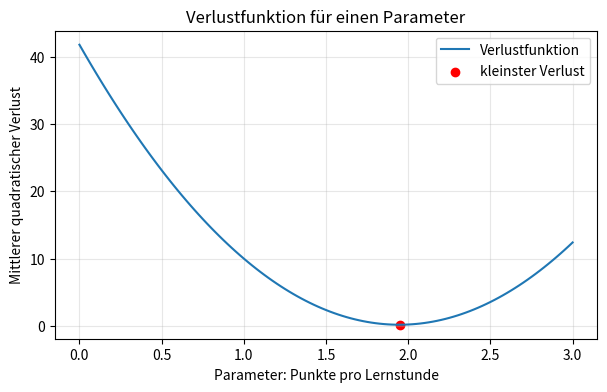
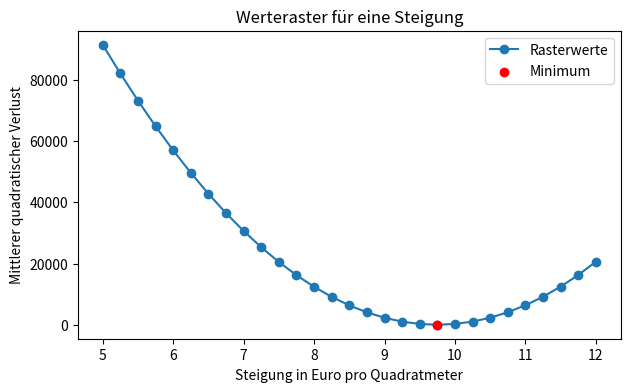
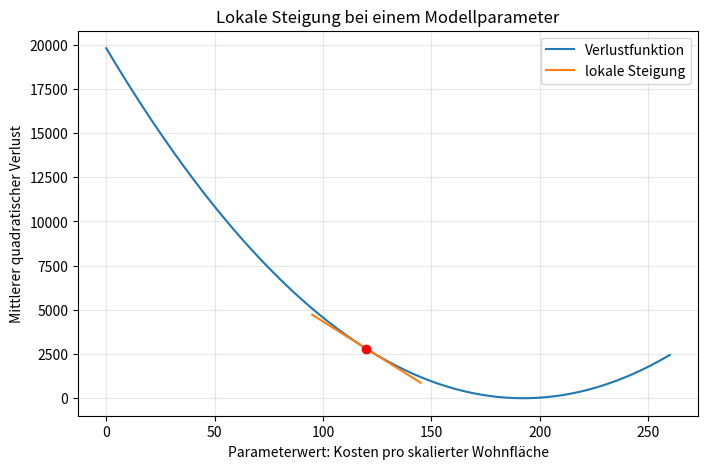
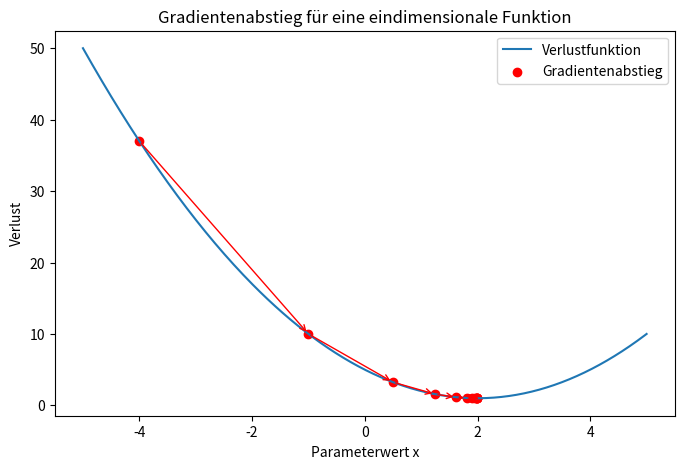
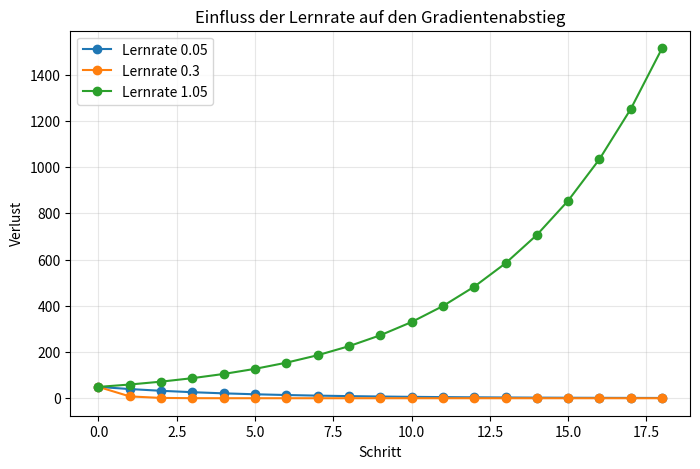
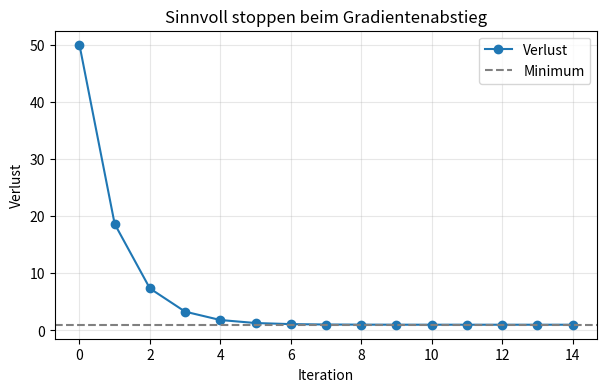
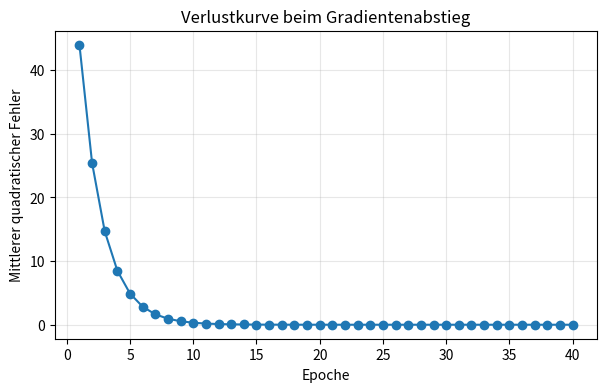
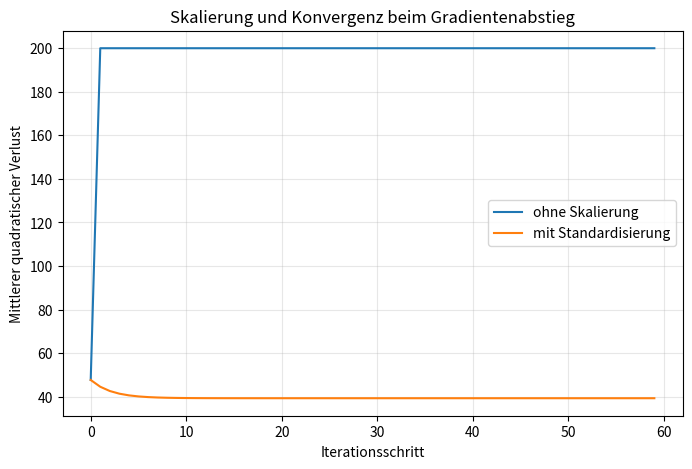
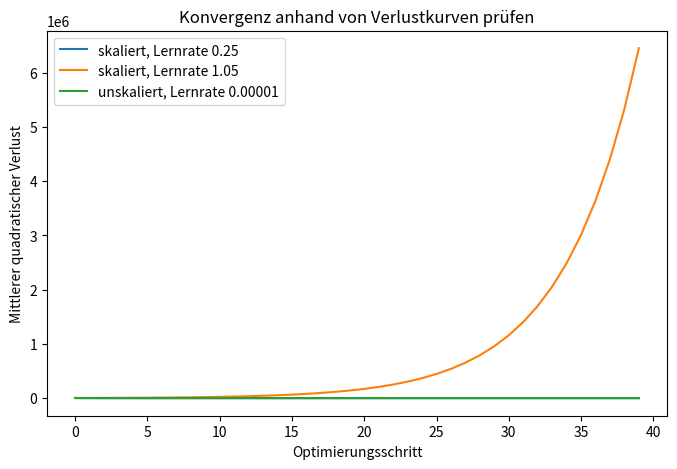

Write the Python code that produced these figures, in order.
#@title Python-Code - Ein Parameter

# Wir untersuchen einen einzelnen Modellparameter.
# Der Verlust bewertet jede mögliche Parameterwahl.
# Die Grafik zeigt den besten Parameterwert.

import numpy as np
import matplotlib.pyplot as plt

# Kleine Beispieldaten zeigen Lernstunden und Prüfungspunkte.
study_hours = np.array([1, 2, 3, 4, 5], dtype=float)
exam_points = np.array([2, 4, 5, 8, 10], dtype=float)

# Diese Prüfung verhindert unpassende Datenlängen.
if study_hours.shape != exam_points.shape:
    raise ValueError("Die Daten müssen gleich viele Werte enthalten.")

# Wir testen viele mögliche Steigungen als einzigen Parameter.
parameter_values = np.linspace(0, 3, 121)
loss_values = []

# Für jede Steigung berechnen wir den mittleren quadratischen Fehler.
for parameter in parameter_values:
    predictions = parameter * study_hours
    errors = predictions - exam_points
    loss = np.mean(errors ** 2)
    loss_values.append(loss)

# Der kleinste Verlust markiert die beste getestete Steigung.
loss_values = np.array(loss_values)
best_index = np.argmin(loss_values)
best_parameter = parameter_values[best_index]
best_loss = loss_values[best_index]

print(f"Bester getesteter Parameter: {best_parameter:.2f} Punkte pro Stunde")
print(f"Kleinster Verlust: {best_loss:.2f}")
print("Ein niedriger Verlust bedeutet passendere Vorhersagen.")

# Die Kurve macht den Zusammenhang zwischen Parameter und Verlust sichtbar.
fig, ax = plt.subplots(figsize=(7, 4))
ax.plot(parameter_values, loss_values, label="Verlustfunktion")
ax.scatter(best_parameter, best_loss, color="red", label="kleinster Verlust")
ax.set_title("Verlustfunktion für einen Parameter")

ax.set_xlabel("Parameter: Punkte pro Lernstunde")
ax.set_ylabel("Mittlerer quadratischer Verlust")
ax.legend()
ax.grid(True, alpha=0.3)
plt.show()



#@title Python-Code - Werteraster

# Dieses Beispiel zeigt ein Werteraster für einen Parameter.
# Jeder Rasterwert erhält einen eigenen mittleren quadratischen Verlust.
# Die Grafik macht das kleinste Verlustgebiet sichtbar.

import numpy as np
import matplotlib.pyplot as plt

# Kleine Beispieldaten beschreiben Wohnfläche und Monatsmiete.
area_sqm = np.array([30, 45, 60, 75, 90], dtype=float)
rent_eur = np.array([420, 560, 700, 860, 990], dtype=float)

# Wir halten den Achsenabschnitt fest und variieren nur die Steigung.
intercept_eur = 120.0
slope_grid = np.linspace(5.0, 12.0, 29)

# Für jede Steigung berechnen wir Vorhersagen und Verlust.
losses = []
for slope in slope_grid:
    predictions = intercept_eur + slope * area_sqm
    errors = predictions - rent_eur
    mean_squared_loss = np.mean(errors ** 2)
    losses.append(mean_squared_loss)

# Die Liste wird für Auswertung und Grafik umgewandelt.
losses = np.array(losses)
best_index = int(np.argmin(losses))
best_slope = slope_grid[best_index]

# Eine einfache Prüfung schützt vor unerwarteten Rasterproblemen.
if len(slope_grid) != len(losses):
    raise ValueError("Raster und Verluste müssen gleich lang sein.")

print(f"Geprüfte Steigungen: {len(slope_grid)}")
print(f"Beste Raster-Steigung: {best_slope:.2f} Euro pro Quadratmeter")
print(f"Kleinster Raster-Verlust: {losses[best_index]:.1f}")

# Die Kurve zeigt, wie der Verlust vom Parameter abhängt.
fig, ax = plt.subplots(figsize=(7, 4))
ax.plot(slope_grid, losses, marker="o", label="Rasterwerte")
ax.scatter(best_slope, losses[best_index], color="red", zorder=3, label="Minimum")

ax.set_title("Werteraster für eine Steigung")
ax.set_xlabel("Steigung in Euro pro Quadratmeter")
ax.set_ylabel("Mittlerer quadratischer Verlust")
ax.legend()

plt.show()



#@title Python-Code - Lokale Steigung

# Wir untersuchen lokale Steigung einer Verlustfunktion.
# Ein Parameter bestimmt einfache lineare Vorhersagen.
# Die Grafik zeigt Richtung und Verluständerung.

import numpy as np
import matplotlib.pyplot as plt

# Kleine Beispieldaten beschreiben Wohnfläche und Heizkosten.
area = np.array([40, 55, 70, 85, 100], dtype=float)
cost = np.array([80, 105, 135, 165, 190], dtype=float)

# Skalierung hält die Zahlen für Anfänger übersichtlich.
area_scaled = area / 100.0
parameter_values = np.linspace(0, 260, 200)

# Diese Funktion berechnet den mittleren quadratischen Verlust.
def loss_for_parameter(parameter):
    predictions = parameter * area_scaled
    errors = predictions - cost
    return np.mean(errors ** 2)

# Wir prüfen eine kleine Änderung um den aktuellen Parameter.
current_parameter = 120.0
small_step = 1.0
current_loss = loss_for_parameter(current_parameter)

# Die lokale Steigung wird hier numerisch angenähert.
loss_after_step = loss_for_parameter(current_parameter + small_step)
local_slope = (loss_after_step - current_loss) / small_step
suggested_direction = "kleiner" if local_slope > 0 else "größer"

print(f"Aktueller Parameter: {current_parameter:.1f}")
print(f"Aktueller Verlust: {current_loss:.1f}")
print(f"Lokale Steigung: {local_slope:.1f}")
print(f"Hinweis: Parameter etwas {suggested_direction} wählen.")

# Für die Kurve berechnen wir den Verlust vieler Parameterwerte.
loss_values = np.array([loss_for_parameter(value) for value in parameter_values])
tangent_x = np.array([current_parameter - 25, current_parameter + 25])
tangent_y = current_loss + local_slope * (tangent_x - current_parameter)

# Die Grafik verbindet Verlustkurve und lokale Steigung.
fig, ax = plt.subplots(figsize=(8, 5))
ax.plot(parameter_values, loss_values, label="Verlustfunktion")
ax.plot(tangent_x, tangent_y, label="lokale Steigung")

ax.scatter([current_parameter], [current_loss], color="red", zorder=3)
ax.set_title("Lokale Steigung bei einem Modellparameter")
ax.set_xlabel("Parameterwert: Kosten pro skalierter Wohnfläche")
ax.set_ylabel("Mittlerer quadratischer Verlust")

ax.legend()
ax.grid(True, alpha=0.3)
plt.show()



#@title Python-Code - Eindimensionale Funktion

# Dieses Beispiel zeigt Gradientenabstieg in einer Dimension.
# Die Ableitung bestimmt Richtung und Schrittgröße.
# Die Grafik zeigt Schritte zum Minimum.

import numpy as np
import matplotlib.pyplot as plt

# Diese Verlustfunktion hat ihr Minimum bei x gleich zwei.
def loss(x):
    return (x - 2) ** 2 + 1

# Die Ableitung beschreibt die lokale Steigung der Funktion.
def gradient(x):
    return 2 * (x - 2)

# Wir prüfen eine einfache Annahme vor der Optimierung.
learning_rate = 0.25
if learning_rate <= 0:
    raise ValueError("Die Lernrate muss positiv sein.")

# Der Startpunkt liegt absichtlich weit vom Minimum entfernt.
current_x = -4.0
steps = [current_x]
losses = [loss(current_x)]

# Jeder Schritt geht entgegen der aktuellen Steigung.
for step in range(12):
    current_gradient = gradient(current_x)
    current_x = current_x - learning_rate * current_gradient
    steps.append(current_x)
    losses.append(loss(current_x))

# Kurze Zahlen zeigen die Annäherung ohne lange Tabellen.
print(f"Startwert: x = {steps[0]:.2f}, Verlust = {losses[0]:.2f}")
print(f"Endwert: x = {steps[-1]:.2f}, Verlust = {losses[-1]:.4f}")
print(f"Bekanntes Minimum: x = 2.00, Verlust = 1.00")

# Die Kurve zeigt Verlustlandschaft und besuchte Punkte.
x_values = np.linspace(-5, 5, 300)
y_values = loss(x_values)

fig, ax = plt.subplots(figsize=(8, 5))
ax.plot(x_values, y_values, label="Verlustfunktion")
ax.scatter(steps, losses, color="red", label="Gradientenabstieg")

# Pfeile machen die Bewegungsrichtung sichtbar.
for index in range(len(steps) - 1):
    ax.annotate(
        "",
        xy=(steps[index + 1], losses[index + 1]),
        xytext=(steps[index], losses[index]),
        arrowprops={"arrowstyle": "->", "color": "red"},
    )

ax.set_title("Gradientenabstieg für eine eindimensionale Funktion")
ax.set_xlabel("Parameterwert x")
ax.set_ylabel("Verlust")
ax.legend()
plt.show()



#@title Python-Code - Lernrate wählen

# Dieses Beispiel vergleicht mehrere Lernraten.
# Gradientenabstieg sucht das Minimum einer Parabel.
# Die Kurven zeigen stabile und instabile Schritte.

import numpy as np
import matplotlib.pyplot as plt

# Diese einfache Verlustfunktion hat ihr Minimum bei drei.
def loss(parameter):
    return (parameter - 3) ** 2

# Der Gradient zeigt die lokale Steigung der Parabel.
def gradient(parameter):
    return 2 * (parameter - 3)

# Jede Lernrate startet beim gleichen Parameterwert.
learning_rates = [0.05, 0.3, 1.05]
start_parameter = -4.0
steps = 18

# Wir speichern die Verlustwerte für jede Lernrate.
histories = {}
for learning_rate in learning_rates:
    parameter = start_parameter
    losses = []

    for step in range(steps + 1):
        losses.append(loss(parameter))
        parameter = parameter - learning_rate * gradient(parameter)

    histories[learning_rate] = losses

# Kurze Zahlen helfen beim Lesen der Kurven.
for learning_rate in learning_rates:
    first_loss = histories[learning_rate][0]
    final_loss = histories[learning_rate][-1]
    print(f"Lernrate {learning_rate}: Start {first_loss:.2f}, Ende {final_loss:.2f}")

# Eine einzelne Grafik vergleicht die Verlustkurven direkt.
fig, ax = plt.subplots(figsize=(8, 5))
for learning_rate, losses in histories.items():
    ax.plot(range(steps + 1), losses, marker="o", label=f"Lernrate {learning_rate}")

ax.set_title("Einfluss der Lernrate auf den Gradientenabstieg")
ax.set_xlabel("Schritt")
ax.set_ylabel("Verlust")
ax.legend()
ax.grid(True, alpha=0.3)

plt.show()



#@title Python-Code - Sinnvoll stoppen

# Wir stoppen Gradientenabstieg mit klaren Kriterien.
# Kleine Verbesserungen zeigen Nähe zum Minimum.
# Die Grafik vergleicht sinnvolle Abbruchpunkte.

import numpy as np
import matplotlib.pyplot as plt

# Diese einfache Verlustfunktion hat ihr Minimum bei drei.
def loss(parameter):
    return (parameter - 3.0) ** 2 + 1.0

# Die Ableitung zeigt die Richtung des steilsten Anstiegs.
def gradient(parameter):
    return 2.0 * (parameter - 3.0)

learning_rate = 0.2
max_iterations = 40
loss_tolerance = 0.0001
parameter_tolerance = 0.0001

parameter = -4.0
parameters = [parameter]
losses = [loss(parameter)]
stop_reason = "maximale Iterationen erreicht"

# Jeder Schritt prüft Fortschritt, Bewegung und Steigung.
for iteration in range(1, max_iterations + 1):
    old_parameter = parameter
    old_loss = loss(old_parameter)
    parameter = old_parameter - learning_rate * gradient(old_parameter)

    new_loss = loss(parameter)
    parameters.append(parameter)
    losses.append(new_loss)

    loss_change = abs(old_loss - new_loss)
    parameter_change = abs(old_parameter - parameter)
    slope_size = abs(gradient(parameter))

    if loss_change < loss_tolerance:
        stop_reason = "Verlust verbessert sich kaum noch"
        break

    if parameter_change < parameter_tolerance:
        stop_reason = "Parameter bewegt sich kaum noch"
        break

    if slope_size < parameter_tolerance:
        stop_reason = "Steigung ist nahe null"
        break

if len(parameters) != len(losses):
    raise ValueError("Parameter und Verlustwerte passen nicht zusammen.")

print(f"Stopp nach {len(losses) - 1} Iterationen: {stop_reason}.")
print(f"Gefundener Parameter: {parameter:.4f}.")
print(f"Letzter Verlust: {losses[-1]:.6f}.")

# Die Kurve zeigt, wann weitere Schritte wenig bringen.
fig, ax = plt.subplots(figsize=(7, 4))
ax.plot(range(len(losses)), losses, marker="o", label="Verlust")
ax.axhline(1.0, color="gray", linestyle="--", label="Minimum")

ax.set_title("Sinnvoll stoppen beim Gradientenabstieg")
ax.set_xlabel("Iteration")
ax.set_ylabel("Verlust")
ax.legend()
ax.grid(True, alpha=0.3)

plt.show()



#@title Python-Code - Epochen und Verlauf

# Wir beobachten Verlustwerte über mehrere Epochen.
# Die Lernrate beeinflusst Stabilität und Geschwindigkeit.
# Die Kurve zeigt Konvergenz oder Probleme.

import numpy as np
import matplotlib.pyplot as plt

# Kleine Daten simulieren eine einfache lineare Regression.
x_values = np.array([1, 2, 3, 4, 5], dtype=float)
y_values = np.array([2, 4, 6, 8, 10], dtype=float)

# Diese Prüfung verhindert unpassende Datenformen.
if x_values.shape != y_values.shape:
    raise ValueError("x_values und y_values müssen gleich lang sein.")

# Wir optimieren nur die Steigung bei festem Achsenabschnitt.
learning_rate = 0.08
slope = 0.0
loss_history = []

# Jede Epoche berechnet Verlust und verbessert die Steigung.
for epoch in range(40):
    predictions = slope * x_values
    errors = predictions - y_values
    loss = np.mean(errors ** 2)
    loss_history.append(loss)

    gradient = 2 * np.mean(errors * x_values)
    slope = slope - learning_rate * gradient

# Kurze Kennzahlen helfen beim Lesen der Verlustkurve.
print(f"Startverlust: {loss_history[0]:.2f}")
print(f"Endverlust: {loss_history[-1]:.6f}")
print(f"Gelernte Steigung: {slope:.4f}")

# Die Verlustkurve macht den Verlauf über Epochen sichtbar.
fig, ax = plt.subplots(figsize=(7, 4))
ax.plot(range(1, len(loss_history) + 1), loss_history, marker="o")
ax.set_title("Verlustkurve beim Gradientenabstieg")
ax.set_xlabel("Epoche")
ax.set_ylabel("Mittlerer quadratischer Fehler")
ax.grid(True, alpha=0.3)
plt.show()



#@title Python-Code - Skalierung und Konvergenz

# Dieses Beispiel zeigt Skalierung beim Gradientenabstieg.
# Unterschiedliche Skalen erschweren stabile Konvergenz.
# Die Verlustkurven machen den Effekt sichtbar.

import numpy as np
import matplotlib.pyplot as plt

# Wir erzeugen zwei Merkmale mit sehr verschiedenen Größenordnungen.
rng = np.random.default_rng(42)
sample_count = 80
small_feature = rng.uniform(0.0, 1.0, sample_count)
large_feature = rng.uniform(0.0, 1000.0, sample_count)

# Das Ziel folgt einer einfachen linearen Beziehung.
noise = rng.normal(0.0, 0.5, sample_count)
y = 3.0 * small_feature + 0.01 * large_feature + noise
X_unscaled = np.column_stack((small_feature, large_feature))

# Diese Prüfung verhindert unpassende Formen im Beispiel.
if X_unscaled.shape != (sample_count, 2):
    raise ValueError("Die Merkmalsmatrix hat nicht die erwartete Form.")

# Standardisierung bringt beide Merkmale auf vergleichbare Skalen.
feature_means = X_unscaled.mean(axis=0)
feature_stds = X_unscaled.std(axis=0)
X_scaled = (X_unscaled - feature_means) / feature_stds

# Diese Funktion führt einfachen Gradientenabstieg aus.
def gradient_descent_losses(X, y, learning_rate, steps):
    weights = np.zeros(X.shape[1])
    losses = []
    for step in range(steps):
        predictions = X @ weights
        errors = predictions - y
        loss = np.mean(errors ** 2)
        losses.append(loss)
        gradient = (2.0 / len(y)) * (X.T @ errors)
        weights = weights - learning_rate * gradient
    return np.array(losses)

# Dieselbe Lernrate wirkt ohne Skalierung instabiler.
steps = 60
learning_rate = 0.1
unscaled_losses = gradient_descent_losses(X_unscaled, y, learning_rate, steps)
scaled_losses = gradient_descent_losses(X_scaled, y, learning_rate, steps)

# Wir begrenzen extreme Werte nur für eine lesbare Darstellung.
plot_limit = 200.0
unscaled_plot = np.minimum(unscaled_losses, plot_limit)
scaled_plot = np.minimum(scaled_losses, plot_limit)

print("Lernrate:", learning_rate)
print("Startverlust unskaliert:", round(float(unscaled_losses[0]), 2))
print("Endverlust unskaliert:", round(float(unscaled_losses[-1]), 2))
print("Startverlust skaliert:", round(float(scaled_losses[0]), 2))
print("Endverlust skaliert:", round(float(scaled_losses[-1]), 2))

# Die Kurven zeigen, wie Skalierung die Konvergenz beruhigt.
fig, ax = plt.subplots(figsize=(8, 5))
ax.plot(unscaled_plot, label="ohne Skalierung")
ax.plot(scaled_plot, label="mit Standardisierung")
ax.set_title("Skalierung und Konvergenz beim Gradientenabstieg")

ax.set_xlabel("Iterationsschritt")
ax.set_ylabel("Mittlerer quadratischer Verlust")
ax.legend()
ax.grid(True, alpha=0.3)
plt.show()



#@title Python-Code - Optimierung praktisch üben

# Wir prüfen Konvergenz beim Gradientenabstieg.
# Lernrate und Skalierung verändern Verlustkurven.
# Die Grafik zeigt stabile und instabile Verläufe.

import numpy as np
import matplotlib.pyplot as plt

# Diese kleinen Daten beschreiben Wohnfläche und Preis.
area_m2 = np.array([45, 55, 65, 75, 85, 95], dtype=float)
price_k = np.array([180, 210, 250, 285, 320, 360], dtype=float)

# Eine einfache Prüfung verhindert unpassende Datenformen.
if area_m2.shape != price_k.shape:
    raise ValueError("Wohnfläche und Preis brauchen gleich viele Werte.")

# Skalierung macht die Eingabe für Optimierung ausgeglichener.
area_scaled = (area_m2 - area_m2.mean()) / area_m2.std()
price_centered = price_k - price_k.mean()

# Diese Funktion optimiert nur eine Steigung.
def run_gradient_descent(feature, target, learning_rate, steps):
    slope = 0.0
    losses = []
    for step in range(steps):
        prediction = slope * feature
        error = prediction - target
        loss = np.mean(error ** 2)
        gradient = 2 * np.mean(error * feature)
        losses.append(loss)
        slope = slope - learning_rate * gradient
    return np.array(losses), slope

# Drei Einstellungen zeigen typische Konvergenzprobleme.
loss_scaled_good, slope_good = run_gradient_descent(
    area_scaled, price_centered, 0.25, 40
)

loss_scaled_fast, slope_fast = run_gradient_descent(
    area_scaled, price_centered, 1.05, 40
)

loss_unscaled, slope_unscaled = run_gradient_descent(
    area_m2, price_centered, 0.00001, 40
)

# Kurze Kennzahlen helfen beim Lesen der Kurven.
print("Gute Lernrate, skalierte Daten: Verlust", round(loss_scaled_good[-1], 2))
print("Zu große Lernrate, skalierte Daten: Verlust", round(loss_scaled_fast[-1], 2))
print("Kleine Lernrate, unskalierte Daten: Verlust", round(loss_unscaled[-1], 2))
print("Abbruch nach 40 Schritten: weitere Verbesserung prüfen.")

# Eine einzige Grafik vergleicht die Verlustkurven direkt.
fig, ax = plt.subplots(figsize=(8, 5))
ax.plot(loss_scaled_good, label="skaliert, Lernrate 0.25")
ax.plot(loss_scaled_fast, label="skaliert, Lernrate 1.05")
ax.plot(loss_unscaled, label="unskaliert, Lernrate 0.00001")

ax.set_title("Konvergenz anhand von Verlustkurven prüfen")
ax.set_xlabel("Optimierungsschritt")
ax.set_ylabel("Mittlerer quadratischer Verlust")
ax.legend()

plt.show()
